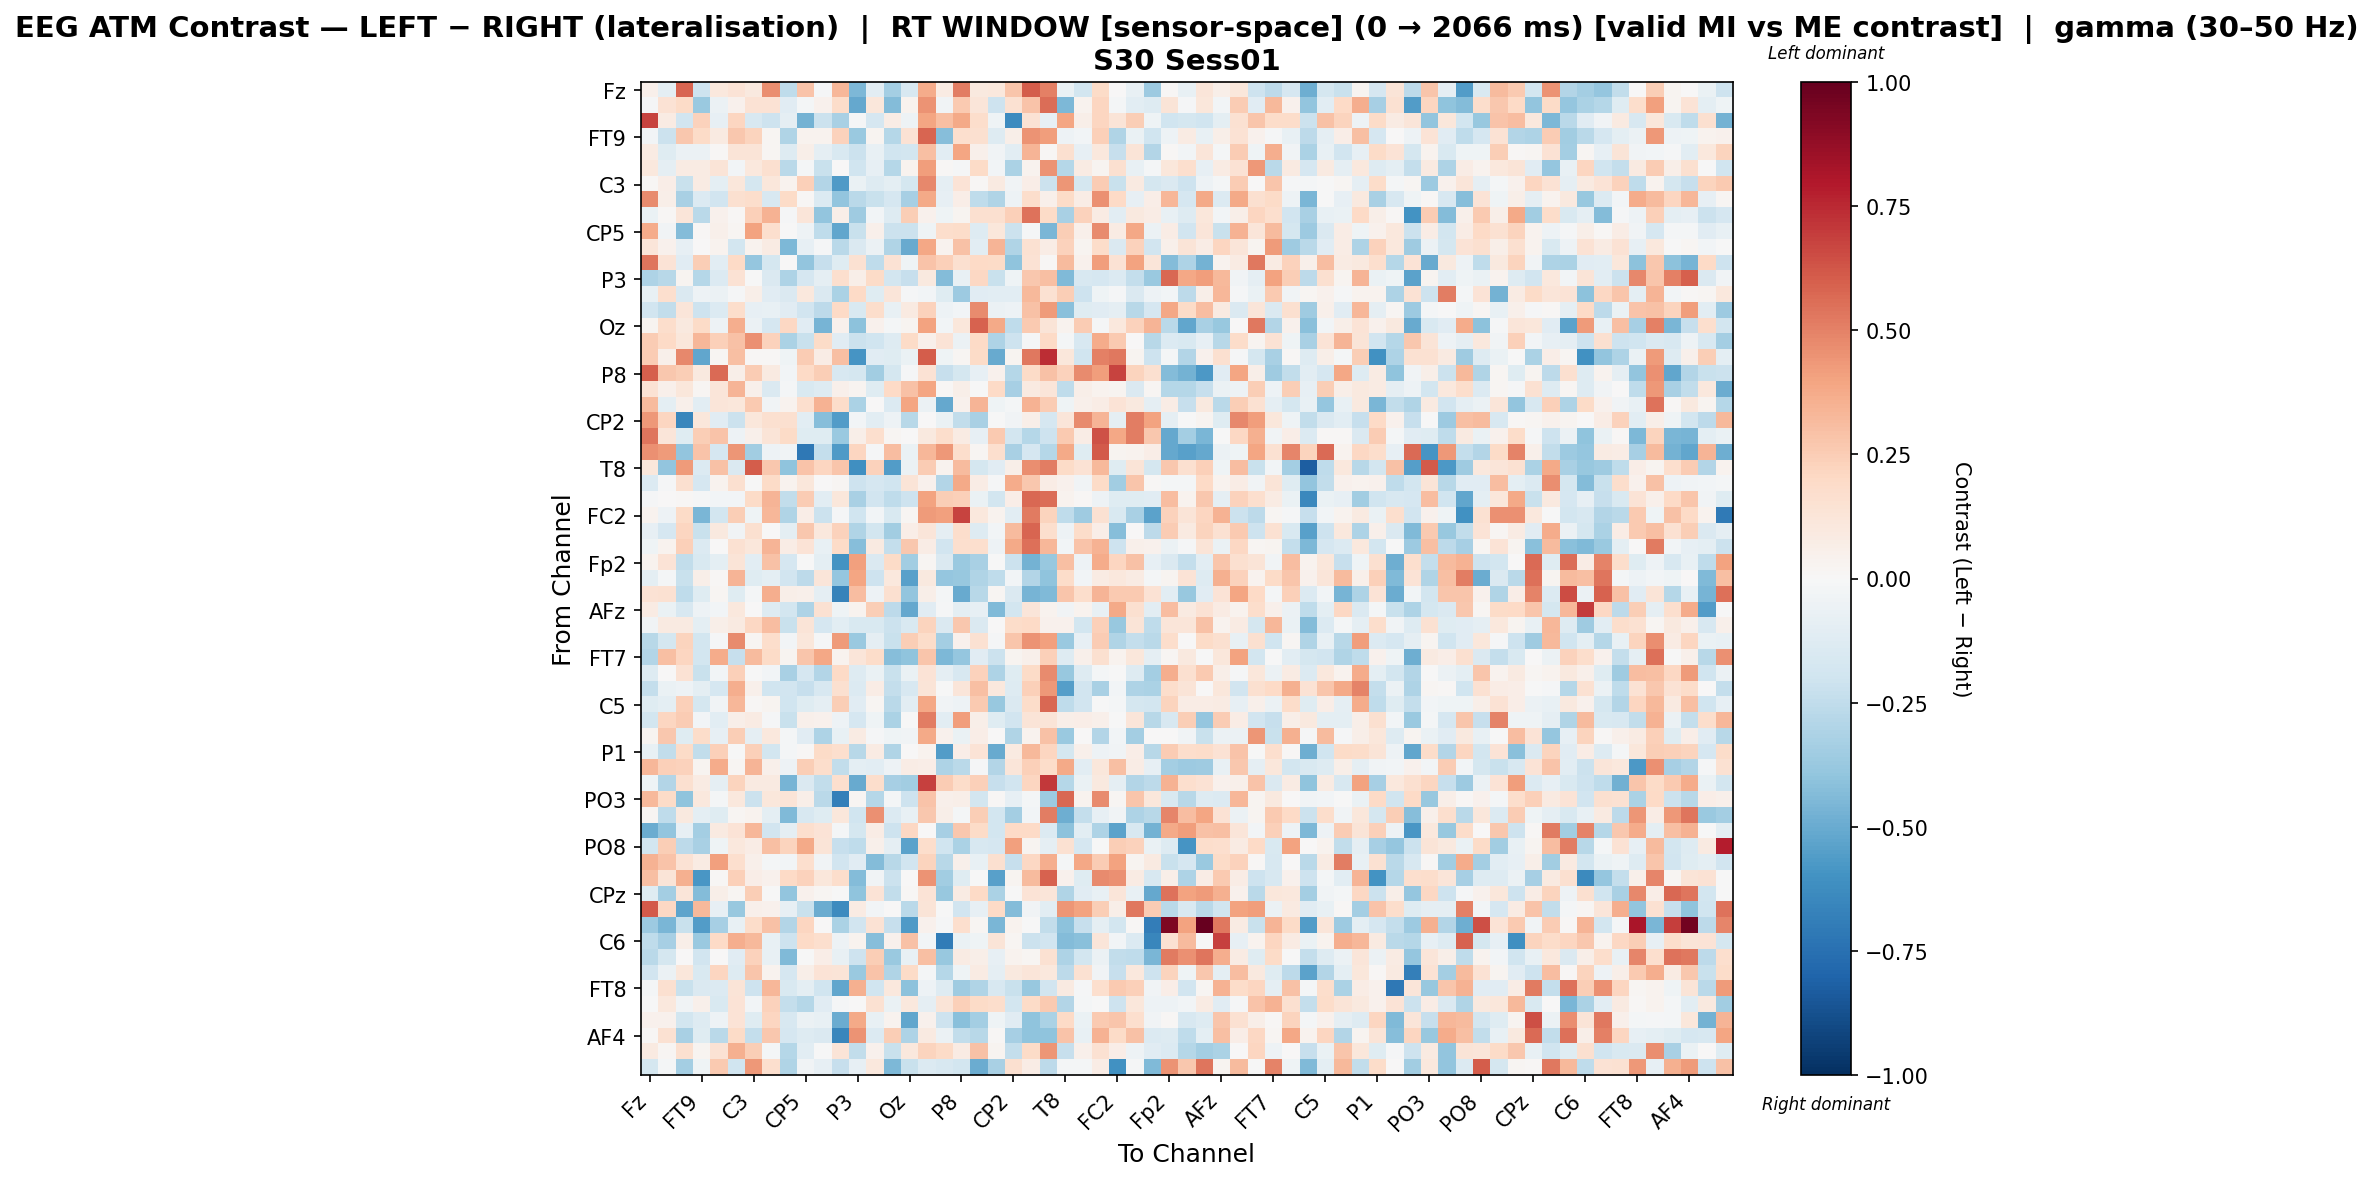

The data file committed next to this chart (first rows):
, Fz, F3, F7, FT9, FC5, FC1, C3, T7, TP9, CP5, CP1, Pz, P3, P7, O1, Oz, O2, P4, P8, TP10, CP6, CP2, Cz
Fz, 0.04709, -0.09423, 0.583, -0.207, 0.1044, 0.1338, 0.09921, 0.4635, -0.2553, 0.2879, -0.008745, 0.3282, -0.4503, -0.1021, -0.3367, -0.1579, 0.3697, 0.08533, 0.5118, 0.09501, 0.1083, 0.2771, 0.6037
F3, -0.01367, 0.1445, 0.1904, -0.3724, -0.05482, 0.04227, 0.1426, 0.1454, -0.1167, -0.01945, 0.04484, 0.1813, -0.5126, 0.1117, -0.4357, 0.03475, 0.452, -0.03366, 0.2614, 0.1231, -0.2084, 0.1511, 0.2879
F7, 0.6783, 0.07902, -0.1904, 0.2311, -0.08164, 0.2181, -0.1611, -0.2075, -0.08942, -0.476, -0.2171, -0.324, -0.0141, -0.171, 0.07205, -0.0546, 0.3914, 0.2995, 0.3802, 0.1731, -0.04198, -0.6327, 0.142
FT9, -0.03043, -0.2113, 0.2723, 0.1878, 0.08971, 0.2723, 0.2202, 0.01764, -0.3007, 0.03174, 0.0346, 0.2302, -0.3745, 0.02743, -0.2835, 0.1418, 0.5793, -0.4232, 0.1662, 0.1582, -0.1276, 0.0574, 0.4484
FC5, 0.08118, -0.1232, -0.05668, -0.05813, 0.01403, 0.1267, 0.1292, 0.02096, -0.1293, 0.06067, -0.08815, -0.1523, -0.2141, -0.07795, -0.1976, -0.1832, 0.302, -0.103, 0.3932, 0.0496, -0.03634, -0.1077, 0.3375
FC1, 0.1074, -0.09173, 0.0798, 0.08253, 0.1327, -0.02549, 0.1081, 0.1628, -0.2684, -0.02092, -0.2261, 0.001532, -0.201, -0.08573, -0.2886, 0.0345, 0.418, 0.009897, -0.007892, 0.1933, -0.02674, -0.3172, 0.03682
C3, 0.007982, 0.06531, -0.2198, 0.08371, -0.09908, 0.1121, -0.1729, 0.1148, 0.03811, 0.2382, -0.2894, -0.5627, -0.0662, -0.1303, -0.0973, -0.1789, 0.4793, -0.0923, 0.1402, 0.00899, 0.09044, -0.03706, 0.06291
T7, 0.4754, 0.06024, -0.328, -0.1339, -0.1885, 0.1573, 0.1755, -0.1563, 0.1891, 0.01171, -0.1371, -0.3912, -0.2674, -0.2262, -0.1717, -0.3285, 0.3769, -0.08177, 0.06538, -0.2568, -0.3005, -0.05144, 0.1783
TP9, -0.06336, 0.01442, 0.1203, -0.2734, 0.04324, 0.01202, 0.2414, 0.3489, -0.01241, 0.1213, -0.3954, 0.06153, -0.3571, -0.02908, -0.1286, 0.2444, 0.04506, -0.04152, 0.02504, 0.1586, 0.1587, 0.2408, 0.5437
CP5, 0.3704, -0.03844, -0.4338, 0.009865, 0.04913, 0.01954, 0.4036, 0.1709, -0.007717, -0.05182, -0.2568, -0.5173, -0.2258, 0.04733, -0.213, -0.2127, -0.04232, 0.1793, 0.1832, -0.128, 0.1139, -0.2119, -0.01127
CP1, 0.1178, 0.04469, -0.08189, 0.005925, 0.03185, -0.186, 0.03537, 0.08196, -0.4509, -0.07988, -0.01328, -0.2711, -0.1455, -0.06085, -0.3009, -0.505, 0.3841, 0.03431, 0.2944, -0.1025, 0.3397, -0.2989, 0.1536
Pz, 0.538, 0.14, -0.1144, 0.2492, -0.1017, 0.1996, -0.3831, -0.1795, 0.006485, -0.3937, -0.2342, -0.1222, 0.1486, -0.2534, 0.1459, -0.04119, 0.2883, 0.2358, 0.1578, 0.1978, 0.1877, -0.406, 0.1456
P3, -0.3059, -0.277, 0.02611, -0.2864, -0.1345, 0.1443, -0.006627, -0.1413, -0.3124, -0.1696, -0.08672, 0.1702, 0.06081, 0.1933, -0.1872, -0.228, 0.09961, -0.4312, -0.07382, 0.2055, -0.2255, -0.0447, 0.2679
P7, -0.07624, 0.1683, -0.1447, -0.04696, -0.06072, -0.01551, 0.05902, -0.1128, -0.1433, 0.1058, -0.1408, -0.3151, 0.2001, -0.1204, 0.1194, -0.01184, -0.025, -0.1215, -0.3655, -0.1164, -0.1042, -0.1016, 0.3236
O1, -0.1921, -0.2456, 0.1178, -0.2054, -0.1349, 0.1756, -0.08233, -0.07478, -0.1109, -0.1889, -0.2635, 0.202, -0.153, 0.1729, -0.07138, 0.093, 0.2301, -0.04774, -0.0238, 0.4725, -0.05775, -0.05277, 0.2938
Oz, 0.0292, 0.1784, 0.09446, 0.1891, -0.05321, 0.3635, -0.0569, -0.1645, 0.2049, -0.1099, -0.4613, 0.0407, -0.409, 0.04025, -0.01768, 0.02473, 0.4019, -0.02864, 0.1136, 0.5875, 0.3781, -0.2563, 0.2611
O2, 0.2566, 0.1962, 0.1137, 0.3312, 0.2397, 0.2941, 0.4597, 0.2308, -0.3128, -0.2248, 0.1931, -0.1148, -0.211, -0.2027, -0.1259, 0.1899, 0.04746, 0.1377, -0.05535, 0.1999, -0.3076, -0.2049, -0.01041
P4, 0.257, 0.05104, 0.4776, -0.5224, 0.02124, 0.3012, 0.01109, 0.01285, -0.04427, 0.2578, 0.07445, 0.3035, -0.5926, -0.1095, -0.1209, -0.06865, 0.6076, -0.042, 0.02317, 0.188, -0.5056, 0.02704, 0.5272
P8, 0.5964, 0.2672, 0.2435, 0.09488, 0.5701, 0.0564, 0.2516, 0.08785, -0.02621, 0.1966, 0.2494, -0.1578, -0.1736, -0.3448, -0.1731, -0.01349, 0.1476, -0.2271, -0.1742, -0.08059, 0.0409, -0.2888, 0.1893
TP10, 0.141, 0.05326, 0.1162, 0.02241, 0.12, 0.3413, 0.04836, -0.1407, -0.0196, -0.1495, -0.1318, 0.05231, 0.03102, -0.1243, 0.196, 0.296, 0.396, 0.01314, 0.05474, -0.001401, 0.1994, -0.3356, 0.08918
CP6, 0.3177, -0.09415, 0.05259, -0.1082, 0.1193, 0.1118, 0.2606, -0.03566, 0.03693, 0.168, 0.3459, 0.1859, -0.3166, 0.006999, -0.1377, 0.3915, -0.05694, -0.5125, 0.04136, 0.3361, -0.04235, -0.01764, 0.3485
CP2, 0.4362, 0.2112, -0.6487, 0.1105, -0.1164, -0.2184, 0.1124, 0.1601, 0.1631, -0.1083, -0.4262, -0.5598, -0.02476, -0.1024, -0.05387, -0.2743, 0.007029, -0.06675, -0.2428, -0.3246, -0.0009028, -0.03438, 0.05828
Cz, 0.539, 0.1197, -0.1203, 0.2486, 0.2821, -0.05222, 0.05456, 0.1254, 0.1903, -0.1207, -0.1209, -0.3684, 0.05607, 0.1656, 0.01633, 0.006713, 0.09382, 0.1769, 0.08502, -0.08211, 0.2638, -0.1857, -0.2865
C4, 0.4557, 0.4293, -0.3909, 0.2868, -0.1655, 0.4434, -0.3512, -0.04892, -0.03397, -0.7138, -0.2362, -0.5692, 0.2139, -0.01452, 0.3064, -0.0676, 0.3356, 0.4304, 0.1775, 0.01809, 0.1697, -0.3265, -0.1676
T8, 0.1099, -0.3978, 0.4255, -0.14, 0.2961, -0.1436, 0.6037, 0.2695, -0.4035, 0.2857, 0.2159, 0.2795, -0.6144, 0.2322, -0.5548, -0.05954, 0.2575, 0.03467, 0.3149, -0.1784, -0.1104, 0.06126, 0.4639
FT10, -0.1378, -0.008347, 0.1592, -0.167, 0.03217, 0.1621, -0.007805, 0.1911, 0.03657, 0.1155, 0.003189, 0.02099, -0.2055, -0.1699, -0.1991, 0.1308, 0.0406, -0.2943, 0.3819, 0.07466, -0.01066, 0.3741, 0.269
FC6, -0.01381, 0.002242, 0.01234, -0.01451, -0.02513, -0.02882, 0.1889, 0.3416, -0.2453, 0.2554, -0.1037, 0.1132, -0.3261, -0.1912, -0.2569, -0.2042, 0.4057, 0.2485, 0.2418, -0.06564, -0.1822, 0.06951, 0.5716
FC2, 0.03136, -0.047, 0.1933, -0.4553, -0.1812, 0.2488, -0.04626, 0.3328, -0.3035, 0.06508, -0.2157, -0.01065, -0.1972, -0.02772, -0.1488, 0.01961, 0.4263, 0.4106, 0.6723, 0.1021, 0.03332, -0.1051, 0.5169
F4, -0.08488, -0.1655, 0.2173, -0.2247, 0.09539, -0.03491, 0.1627, 0.006159, -0.101, 0.2658, 0.1032, 0.2273, -0.3023, -0.1818, -0.3452, 0.06743, 0.1175, -0.09047, 0.1769, -0.1325, -0.03112, 0.3187, 0.5805
F8, -0.04272, 0.03254, 0.2373, -0.1393, 0.002694, 0.152, 0.1109, 0.3387, 0.07699, 0.14, -0.0781, 0.1942, -0.426, 0.08646, -0.2369, 0.2732, 0.07445, -0.1916, 0.1688, 0.1692, -0.05063, 0.3765, 0.5486
Fp2, 0.03505, 0.1376, -0.2429, -0.1527, -0.1009, 0.1326, -0.1089, 0.2944, -0.1646, -0.00584, -0.09576, -0.596, 0.4076, -0.1459, 0.1915, -0.3501, 0.01592, -0.1424, -0.3683, -0.3257, -3.891242762627281e-05, -0.2173, -0.4708
AF7, -0.09496, -0.01699, -0.2206, 0.05671, 0.008424, 0.341, -0.1216, -0.09501, -0.1948, -0.2609, 0.1227, -0.3888, 0.3927, -0.2035, 0.1041, -0.5391, 0.09868, -0.3857, -0.3814, -0.2973, -0.2528, -0.02385, -0.2943
AF3, 0.148, 0.1508, -0.2542, -0.1224, 0.01881, -0.1179, -0.01839, 0.3614, 0.0605, 0.04869, -0.09366, -0.6685, 0.3095, -0.04895, 0.159, -0.398, 0.05864, -0.02309, -0.502, -0.2806, 0.01966, -0.1418, -0.4687
AFz, 0.08484, -0.06937, -0.1626, -0.04807, -0.02444, 0.1071, 0.003087, -0.1303, -0.185, -0.3073, 0.1511, -0.04191, 0.0321, 0.2482, -0.265, -0.5115, -0.1136, -0.01505, -0.0986, -0.08535, -0.4413, -0.1835, 0.1235
F1, -0.03229, 0.09022, 0.08819, -0.09671, 0.05781, 0.08894, 0.2069, 0.3092, -0.2199, 0.1305, -0.1648, -0.1019, -0.1538, -0.1528, -0.2174, -0.1538, 0.2261, -0.1416, 0.2729, -0.1466, 0.0009321, 0.1874, 0.198
F5, -0.2771, -0.1726, 0.2199, -0.1845, -0.01121, 0.4712, 0.01973, 0.1757, -0.02917, 0.1115, -0.01473, 0.4275, -0.3737, -0.09278, -0.2255, 0.2496, 0.1841, -0.3429, 0.04083, 0.1538, -0.01417, 0.2766, 0.4523
FT7, -0.2948, 0.3045, 0.2132, -0.1867, 0.3712, -0.2335, 0.3194, 0.1914, 0.03021, 0.2768, 0.3841, 0.03444, 0.1203, 0.1839, -0.4249, -0.4037, 0.2788, -0.4479, -0.3876, -0.1107, -0.2179, 0.02411, 0.04878
FC3, -0.1295, 0.004111, 0.1411, -0.223, -0.03067, 0.2345, -0.004409, -0.03106, -0.3247, -0.1656, -0.2931, 0.2, -0.1266, -0.07026, -0.2254, -0.06327, 0.1371, -0.08657, -0.1574, 0.2266, -0.3047, -0.1178, 0.1951
C1, -0.2367, -0.06257, -0.04906, -0.09569, -0.1648, 0.3624, 0.04784, -0.196, -0.1906, -0.2266, -0.1618, 0.1619, -0.1375, 0.07338, -0.2418, -0.1599, 0.1296, -0.006256, 0.1211, 0.2978, 0.1083, -0.1309, 0.238
C5, -0.1203, -0.09544, 0.2401, -0.1747, -0.03644, 0.333, 0.008331, 0.02427, -0.2023, -0.1176, -0.08632, 0.2487, -0.1146, 0.01751, -0.2718, -0.1049, 0.3863, -0.03206, -0.04723, 0.2613, -0.3786, -0.1448, 0.181
TP7, -0.1826, 0.2135, 0.2548, -0.02683, -0.1048, 0.05771, 0.0822, -0.01428, -0.223, 0.0506, 0.03965, -0.04878, -0.1665, -0.04426, -0.3186, -0.005854, 0.5126, -0.1043, 0.4203, 0.06209, -0.1247, -0.189, 0.1303
CP3, 0.02764, 0.2691, -0.122, 0.1837, -0.08174, 0.2471, -0.08797, 0.1043, -0.02086, -0.11, -0.311, -0.07285, 0.08315, -0.008473, -0.04091, -0.03634, 0.3775, 0.0412, -0.06567, 0.06478, 0.003107, -0.3009, 0.03326
P1, -0.07073, -0.2494, 0.1895, -0.2425, 0.2418, -0.003878, 0.2407, -0.1814, -0.01694, 0.01333, 0.1896, 0.167, -0.2776, 0.08055, -0.3031, 0.005316, 0.03256, -0.5567, 0.06534, 0.1378, -0.5077, 0.09239, 0.3219
P5, 0.3286, 0.2376, 0.2284, 0.02779, 0.375, 0.02334, 0.3408, 0.05259, -0.05333, 0.2473, 0.1776, -0.2456, -0.09761, -0.1029, -0.0515, 0.07592, 0.06572, -0.3106, -0.2729, -0.01113, -0.2913, 0.1194, 0.2357
PO7, -0.04132, -0.2894, 0.1619, 0.08562, -0.08654, 0.2233, 0.08924, 0.08767, -0.4677, -0.1428, -0.2469, 0.1679, -0.506, 0.1741, -0.3339, -0.3457, 0.6837, 0.2537, 0.1872, 0.2403, -0.2331, -0.1931, 0.2155
PO3, 0.3229, 0.1899, -0.3989, 0.1026, -0.02278, 0.1024, -0.2169, 0.1104, 0.1257, 0.05644, -0.2678, -0.6814, 0.01897, -0.2844, -0.02305, -0.209, 0.2874, 0.05279, 0.05737, -0.1805, 0.01059, -0.07902, -0.01706
POz, 0.02204, -0.2518, 0.1002, -0.1004, -0.1191, 0.02167, 0.03847, -0.1007, -0.4407, -0.1614, -0.123, 0.1117, -0.2016, 0.4578, -0.1354, -0.07231, 0.2696, 0.06189, -0.02228, 0.244, -0.182, -0.3405, -0.02627
PO4, -0.494, -0.3981, -0.08359, -0.3413, 0.08775, 0.1405, 0.3313, -0.1896, -0.0867, 0.1646, 0.1391, -0.01793, -0.1783, 0.07501, -0.21, 0.2074, 0.004685, -0.3326, 0.2692, 0.1884, -0.183, 0.2025, 0.1988
PO8, -0.1839, 0.2493, -0.2585, -0.3276, -0.04652, 0.1038, 0.07594, 0.3041, 0.2242, 0.375, 0.1284, -0.2306, -0.2523, 0.04746, -0.08915, -0.5372, 0.1787, -0.1973, -0.314, -0.1581, -0.1675, 0.4075, 0.02544
P6, 0.3481, 0.285, 0.1472, 0.08502, 0.4098, 0.1685, 0.05224, -0.01637, -0.02345, 0.1652, -0.03624, -0.1944, -0.1105, -0.4318, -0.2772, -0.1925, 0.2238, -0.2785, 0.05439, -0.07274, 0.1596, -0.2335, 0.206
P2, 0.3007, 0.1281, 0.358, -0.5833, 0.008595, 0.2365, 0.06938, 0.04511, 0.2019, 0.2295, 0.1156, 0.1722, -0.4369, -0.03757, -0.2131, 0.005646, 0.4463, -0.3486, -0.1232, -0.005296, -0.5397, 0.02517, 0.3184
CPz, -0.1226, -0.3425, 0.1222, -0.4351, 0.05899, 0.0226, 0.2499, -0.007564, -0.395, 0.04634, 0.02328, -0.006929, -0.4003, 0.1403, -0.2487, 0.009068, 0.1364, -0.3799, 0.0821, 0.1993, -0.3135, -0.005557, 0.133
CP4, 0.6141, 0.2047, -0.5295, 0.325, -0.08006, -0.3813, 0.05145, 0.04486, -0.08044, -0.2203, -0.4923, -0.6294, 0.0851, -0.03084, 0.001647, -0.2675, 0.1324, -0.004757, -0.1911, -0.08385, 0.2016, -0.4345, -0.03304
TP8, -0.3632, -0.4542, -0.2256, -0.5561, -0.331, -0.07646, 0.1849, 0.2927, -0.295, 0.2156, 0.003036, -0.3176, -0.1908, 0.1437, -0.2282, -0.5672, 0.04187, -0.009838, 0.1704, 0.0187, -0.4563, 0.03738, -4.228467662790148e-05
C6, -0.257, -0.3302, 0.06078, -0.3709, 0.1999, 0.3614, 0.3246, -0.07531, -0.2046, 0.1982, 0.1684, -0.05011, 0.03388, -0.4242, 0.04435, 0.2953, -0.03121, -0.6978, -0.06639, -0.04587, 0.132, 0.01766, -0.2159
C2, -0.2709, -0.1758, 0.007279, -0.1903, 0.001275, -0.1113, 0.2318, -0.07513, -0.4421, -0.002455, 0.06794, -0.07196, -0.2101, 0.246, -0.3686, -0.07612, 0.2971, -0.3809, 0.08552, 0.05856, -0.07897, 0.03521, 0.02249
FC4, -0.1904, -0.05716, 0.1095, -0.153, 0.2128, -0.1263, 0.2789, 0.03248, -0.1687, 0.06115, 0.139, 0.1262, -0.3681, 0.2849, -0.2969, 0.1876, -0.02077, -0.2825, -0.04415, 0.08017, -0.08735, 0.09994, 0.1195
FT8, -0.01911, 0.1575, -0.2258, -0.1453, -0.1363, 0.1274, -0.2069, 0.3282, -0.1537, -0.0997, -0.2007, -0.52, 0.3535, -0.1999, 0.1091, -0.4085, -0.05015, -0.1313, -0.3525, -0.3011, -0.1628, -0.2205, -0.3757
F6, -0.002426, 0.1032, -0.03879, 0.04976, -0.1526, 0.1343, -0.02572, 0.2299, -0.2417, -0.2869, -0.1144, -0.01221, 0.007261, 0.1545, -0.06433, 0.105, -0.08638, 0.129, 0.2387, 0.1891, 0.1745, -0.1816, 0.1895
AF8, 0.03927, 0.042, -0.1839, -0.125, -0.05165, 0.134, -0.1194, 0.2177, -0.1595, -0.05676, -0.07376, -0.495, 0.3805, -0.07052, 0.03804, -0.5189, 0.04379, -0.2045, -0.4161, -0.3436, -0.03967, -0.1154, -0.4019
... 3 more rows
